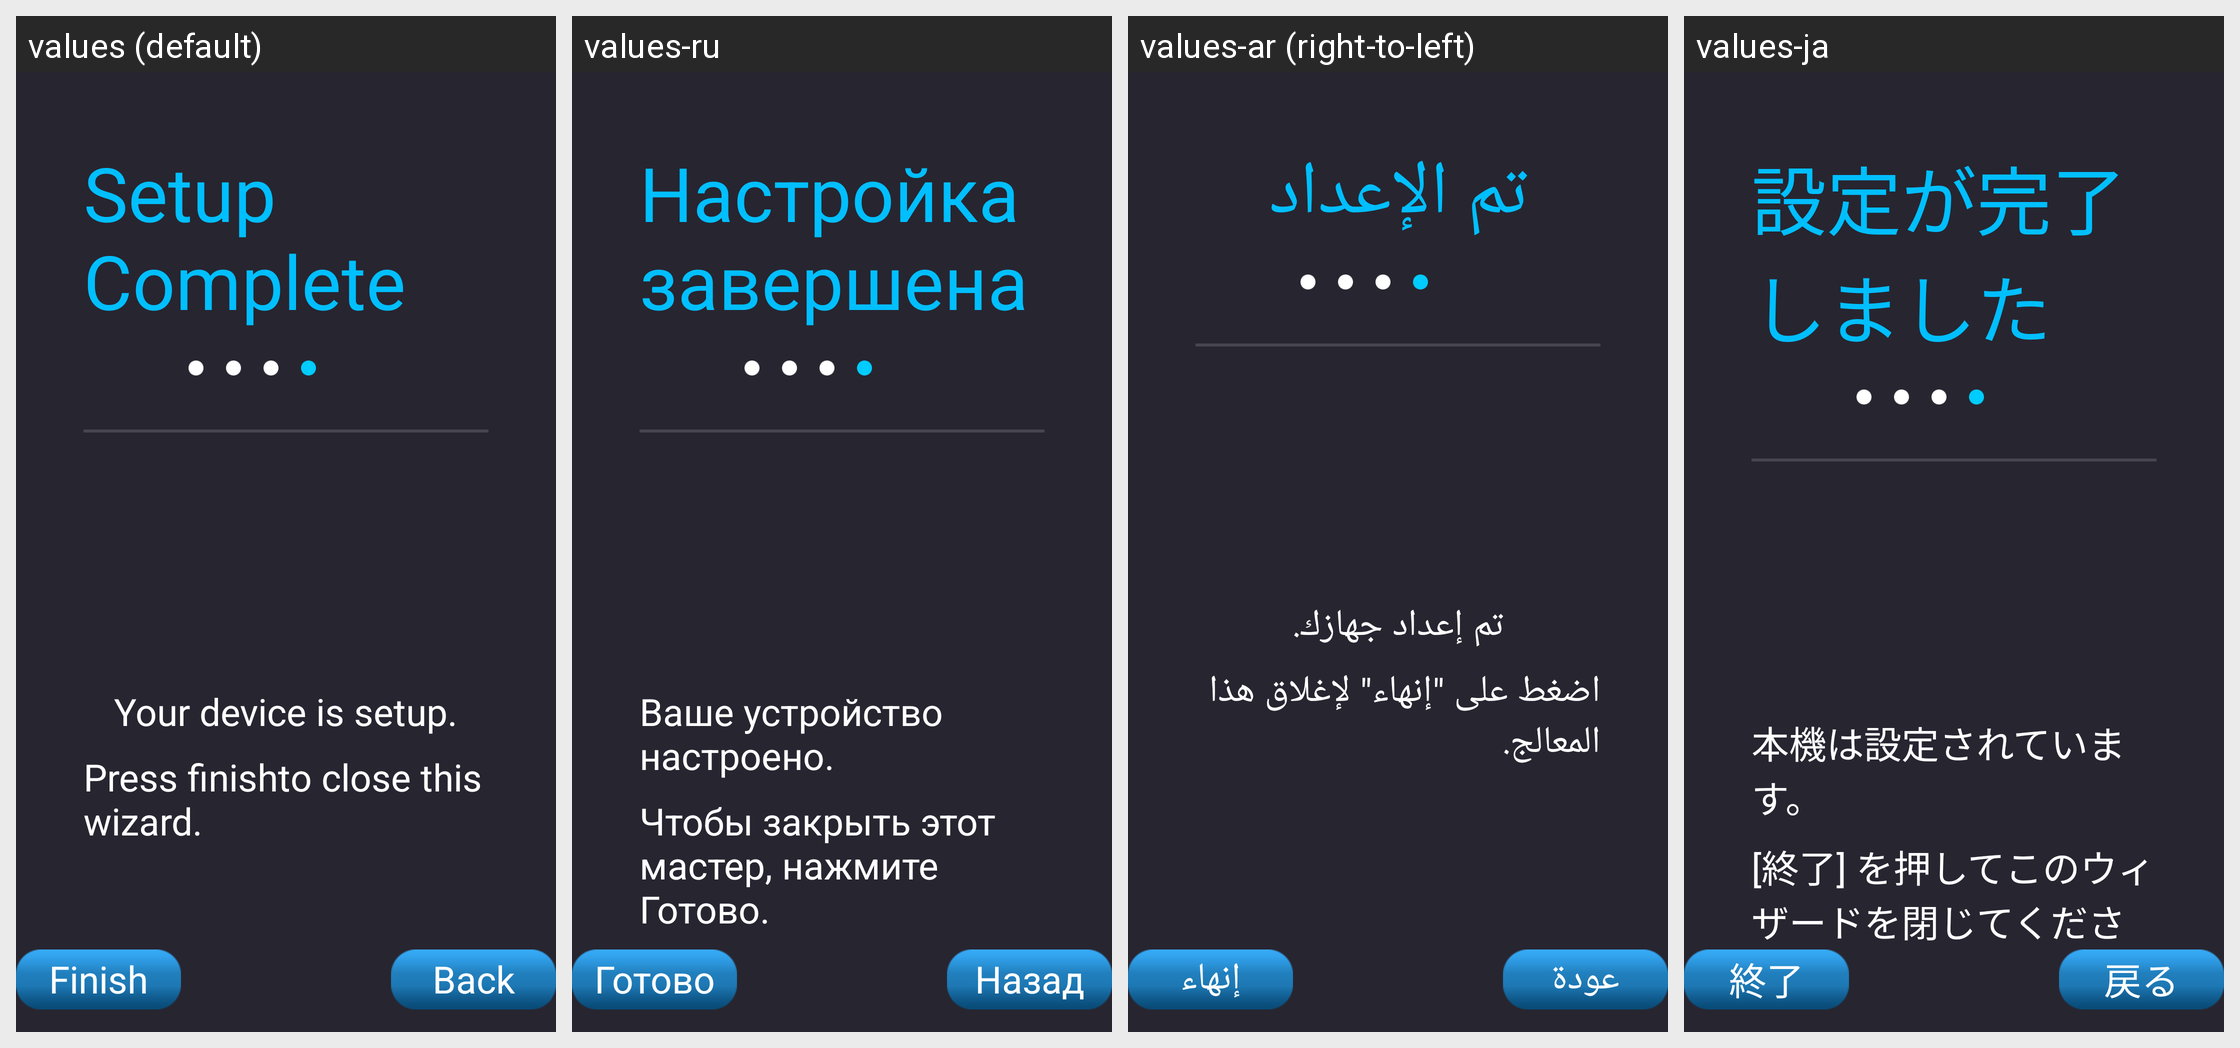

Locale-by-locale string values for the Android screen shown in this grid:
Android screen res/layout/page_finish.xml rendered under 4 locales, left to right: values (default), values-ru, values-ar (right-to-left), values-ja. Device: Nexus 5 (rendered at 1080×1920; each locale shown at half size, 540×960, under a caption strip naming it); theme AppTheme.
Other locales in the repository, not shown: values-cs, values-da, values-de, values-el, values-es, values-fa, values-fi, values-fr, values-hu-rHU, values-it, values-ko, values-nb, values-nl, values-pl, values-pt-rBR, values-ro, values-sv, values-th-rTH, values-tr, values-vi-rVN, values-zh-rCN, values-zh-rTW.
Strings drawn on this screen, with the default value and each locale's value (text and hints the layout hard-codes, and strings that could not be matched under every locale, appear in the picture but are not listed):

setup_finish
  values: Setup Complete
  values-ru: Настройка завершена
  values-ar: تم الإعداد
  values-ja: 設定が完了しました

finishsummary
  values: Your device is setup.
  values-ru: Ваше устройство настроено.
  values-ar: تم إعداد جهازك.
  values-ja: 本機は設定されています。

finishhelpinfo
  values: Press finishto close this wizard.
  values-ru: Чтобы закрыть этот мастер, нажмите Готово.
  values-ar: اضغط على "إنهاء" لإغلاق هذا المعالج.
  values-ja: [終了] を押してこのウィザードを閉じてください。

back
  values: Back
  values-ru: Назад
  values-ar: عودة
  values-ja: 戻る

finish
  values: Finish
  values-ru: Готово
  values-ar: إنهاء
  values-ja: 終了
